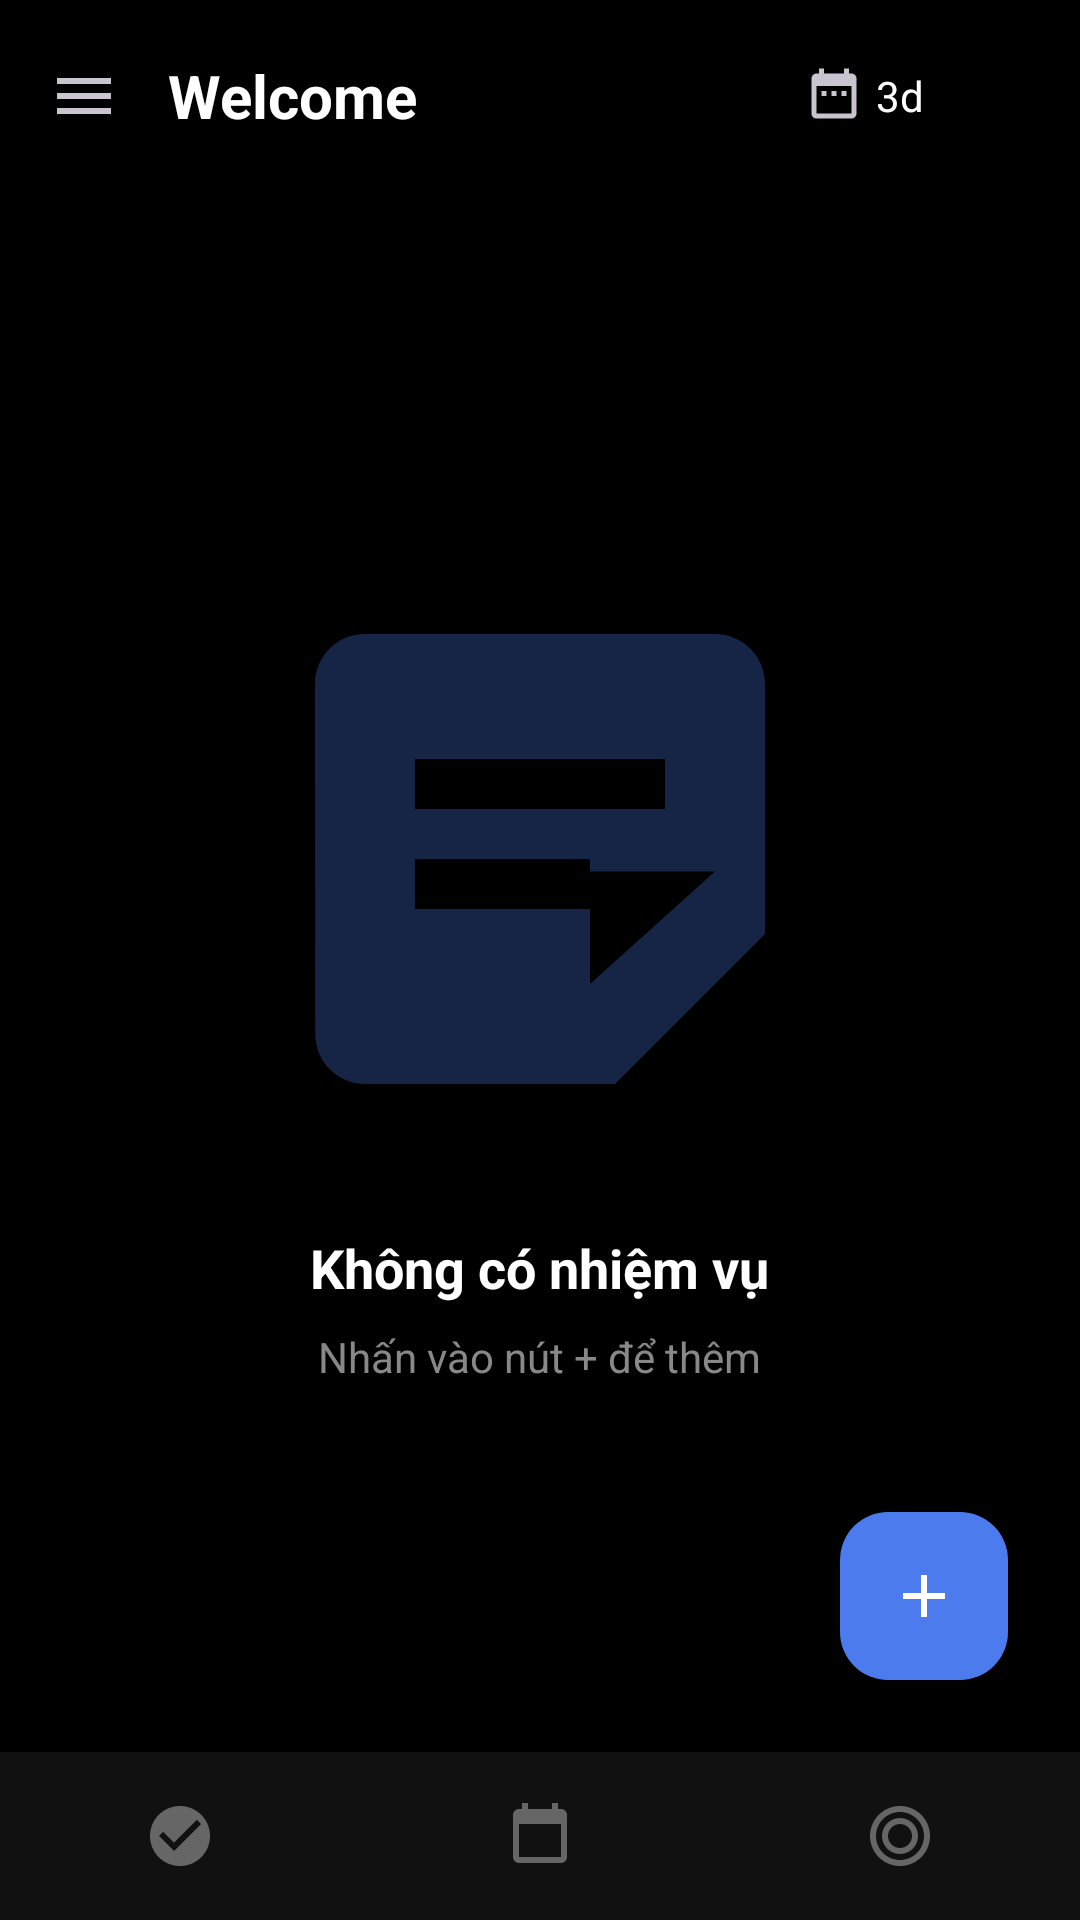

Here is an Android app screen rendered from its layout file. Give the layout XML and the strings, colors and styles it references.
<!-- AndroidManifest.xml: application theme Theme.TickTickAndroid -->
<!-- res/layout/activity_main.xml -->
<?xml version="1.0" encoding="utf-8"?>
<androidx.drawerlayout.widget.DrawerLayout
    xmlns:android="http://schemas.android.com/apk/res/android"
    xmlns:app="http://schemas.android.com/apk/res-auto"
    xmlns:tools="http://schemas.android.com/tools"
    android:id="@+id/drawer_layout"
    android:layout_width="match_parent"
    android:layout_height="match_parent"
    android:background="@color/colorBackground"
    tools:context=".MainActivity">

    <androidx.coordinatorlayout.widget.CoordinatorLayout
        android:id="@+id/main"
        android:layout_width="match_parent"
        android:layout_height="match_parent"
        android:background="@color/colorBackground">

        <com.google.android.material.appbar.AppBarLayout
            android:id="@+id/appBarLayout"
            android:layout_width="match_parent"
            android:layout_height="wrap_content"
            android:background="@color/colorToolbar"
            app:elevation="0dp">

            <androidx.appcompat.widget.Toolbar
                android:id="@+id/toolbar"
                android:layout_width="match_parent"
                android:layout_height="?attr/actionBarSize"
                android:background="@color/colorToolbar"
                app:titleTextColor="@color/textPrimary"
                app:navigationIcon="@drawable/ic_menu">

                <TextView
                    android:id="@+id/toolbar_title"
                    android:layout_width="wrap_content"
                    android:layout_height="wrap_content"
                    android:text="@string/welcome"
                    android:textColor="@color/textPrimary"
                    android:textSize="20sp"
                    android:textStyle="bold" />

                <LinearLayout
                    android:layout_width="wrap_content"
                    android:layout_height="wrap_content"
                    android:layout_gravity="end"
                    android:orientation="horizontal"
                    android:gravity="center_vertical">

                    <LinearLayout
                        android:id="@+id/btn_calendar_3d"
                        android:layout_width="wrap_content"
                        android:layout_height="36dp"
                        android:orientation="horizontal"
                        android:gravity="center_vertical"
                        android:paddingStart="8dp"
                        android:paddingEnd="8dp"
                        android:layout_marginEnd="4dp"
                        android:background="?attr/selectableItemBackgroundBorderless">

                        <ImageView
                            android:layout_width="20dp"
                            android:layout_height="20dp"
                            android:src="@drawable/ic_calendar_3d"
                            android:contentDescription="Calendar" />

                        <TextView
                            android:layout_width="wrap_content"
                            android:layout_height="wrap_content"
                            android:layout_marginStart="4dp"
                            android:text="@string/calendar_3d"
                            android:textColor="@color/textPrimary"
                            android:textSize="14sp" />
                    </LinearLayout>

                    <ImageButton
                        android:id="@+id/btn_more"
                        android:layout_width="40dp"
                        android:layout_height="40dp"
                        android:src="@drawable/ic_more_vert"
                        android:background="?attr/selectableItemBackgroundBorderless"
                        android:contentDescription="More"
                        android:scaleType="centerInside" />
                </LinearLayout>

            </androidx.appcompat.widget.Toolbar>
        </com.google.android.material.appbar.AppBarLayout>

        <FrameLayout
            android:layout_width="match_parent"
            android:layout_height="match_parent"
            android:paddingBottom="56dp"
            app:layout_behavior="@string/appbar_scrolling_view_behavior">

            <LinearLayout
                android:id="@+id/empty_state"
                android:layout_width="match_parent"
                android:layout_height="match_parent"
                android:orientation="vertical"
                android:gravity="center"
                android:visibility="visible">

                <ImageView
                    android:id="@+id/img_empty_state"
                    android:layout_width="200dp"
                    android:layout_height="200dp"
                    android:src="@drawable/ic_inbox"
                    android:alpha="0.3"
                    android:contentDescription="No tasks" />

                <TextView
                    android:layout_width="wrap_content"
                    android:layout_height="wrap_content"
                    android:layout_marginTop="24dp"
                    android:text="@string/no_tasks"
                    android:textColor="@color/textPrimary"
                    android:textSize="18sp"
                    android:textStyle="bold" />

                <TextView
                    android:layout_width="wrap_content"
                    android:layout_height="wrap_content"
                    android:layout_marginTop="8dp"
                    android:text="@string/hint_add_task"
                    android:textColor="@color/textSecondary"
                    android:textSize="14sp" />
            </LinearLayout>

            
            <ExpandableListView
                android:id="@+id/expandable_task_list"
                android:layout_width="match_parent"
                android:layout_height="match_parent"
                android:background="@color/colorBackground"
                android:divider="@android:color/transparent"
                android:dividerHeight="0dp"
                android:childDivider="@android:color/transparent"
                android:groupIndicator="@null"
                android:visibility="gone" />
        </FrameLayout>

        <com.google.android.material.floatingactionbutton.FloatingActionButton
            android:id="@+id/fab_add"
            android:layout_width="wrap_content"
            android:layout_height="wrap_content"
            android:layout_gravity="bottom|end"
            android:layout_marginEnd="24dp"
            android:layout_marginBottom="80dp"
            android:contentDescription="Add task"
            android:src="@drawable/ic_add"
            app:backgroundTint="@color/fabColor"
            app:tint="@color/fabIconColor"
            app:fabSize="normal" />

        <com.google.android.material.bottomnavigation.BottomNavigationView
            android:id="@+id/bottom_navigation"
            android:layout_width="match_parent"
            android:layout_height="56dp"
            android:layout_gravity="bottom"
            android:background="@color/bottomNavBackground"
            app:itemIconTint="@color/bottomNavInactive"
            app:itemTextColor="@color/bottomNavInactive"
            app:labelVisibilityMode="unlabeled"
            app:menu="@menu/bottom_nav_menu" />

    </androidx.coordinatorlayout.widget.CoordinatorLayout>

    <include
        layout="@layout/drawer_layout"
        android:layout_width="300dp"
        android:layout_height="match_parent"
        android:layout_gravity="start" />

</androidx.drawerlayout.widget.DrawerLayout>
<!-- res/layout/drawer_layout.xml (included above) -->
<?xml version="1.0" encoding="utf-8"?>

<LinearLayout xmlns:android="http://schemas.android.com/apk/res/android"
    android:layout_width="300dp"
    android:layout_height="match_parent"
    android:orientation="vertical"
    android:background="@color/drawerBackground"
    android:paddingTop="48dp">

    <androidx.recyclerview.widget.RecyclerView
        android:id="@+id/rv_drawer_categories"
        android:layout_width="match_parent"
        android:layout_height="0dp"
        android:layout_weight="1" />

    <View
        android:layout_width="match_parent"
        android:layout_height="1dp"
        android:layout_marginStart="20dp"
        android:layout_marginEnd="20dp"
        android:background="@color/drawerDivider" />

    <LinearLayout
        android:id="@+id/btn_add_category"
        android:layout_width="match_parent"
        android:layout_height="48dp"
        android:orientation="horizontal"
        android:gravity="center_vertical"
        android:paddingStart="20dp"
        android:paddingEnd="20dp"
        android:paddingBottom="8dp"
        android:clickable="true"
        android:focusable="true"
        android:background="?attr/selectableItemBackground">

        <ImageView
            android:layout_width="24dp"
            android:layout_height="24dp"
            android:src="@drawable/ic_add_circle_outline"
            android:contentDescription="Thêm" />

        <TextView
            android:layout_width="wrap_content"
            android:layout_height="wrap_content"
            android:layout_marginStart="12dp"
            android:text="Thêm danh mục"
            android:textColor="@color/drawerItemText"
            android:textSize="15sp" />
    </LinearLayout>
</LinearLayout>
<!-- resources referenced by this layout -->
<resources>
  <color name="bottomNavBackground">#FF111111</color>
  <color name="bottomNavInactive">#FF666666</color>
  <color name="colorBackground">#FF000000</color>
  <color name="colorToolbar">#FF000000</color>
  <color name="drawerBackground">#FF1A1A1A</color>
  <color name="drawerDivider">#FF333333</color>
  <color name="drawerItemText">#FFCCCCCC</color>
  <color name="fabColor">#4B7BEC</color>
  <color name="fabIconColor">#FFFFFFFF</color>
  <color name="textPrimary">#FFFFFFFF</color>
  <color name="textSecondary">#FF888888</color>
  <!-- drawable ic_add (drawable) -->
  <vector xmlns:android="http://schemas.android.com/apk/res/android"
      android:width="24dp"
      android:height="24dp"
      android:viewportWidth="24"
      android:viewportHeight="24">
      <path
          android:fillColor="@android:color/white"
          android:pathData="M19,13h-6v6h-2v-6H5v-2h6V5h2v6h6v2z"/>
  </vector>
  <!-- drawable ic_add_circle_outline (drawable) -->
  <vector xmlns:android="http://schemas.android.com/apk/res/android"
      android:width="24dp"
      android:height="24dp"
      android:viewportWidth="24"
      android:viewportHeight="24">
      <path
          android:fillColor="@android:color/white"
          android:pathData="M13,7h-2v4H7v2h4v4h2v-4h4v-2h-4V7zM12,2C6.48,2 2,6.48 2,12s4.48,10 10,10 10,-4.48 10,-10S17.52,2 12,2zM12,20c-4.41,0 -8,-3.59 -8,-8s3.59,-8 8,-8 8,3.59 8,8 -3.59,8 -8,8z"/>
  </vector>
  <!-- drawable ic_calendar_3d (drawable) -->
  <vector xmlns:android="http://schemas.android.com/apk/res/android"
      android:width="24dp"
      android:height="24dp"
      android:viewportWidth="24"
      android:viewportHeight="24"
      android:tint="?attr/colorControlNormal">
      <path
          android:fillColor="@android:color/white"
          android:pathData="M19,3h-1V1h-2v2H8V1H6v2H5C3.89,3 3.01,3.9 3.01,5L3,19c0,1.1 0.89,2 2,2h14c1.1,0 2,-0.9 2,-2V5c0,-1.1 -0.9,-2 -2,-2zM19,19H5V8h14v11zM9,10H7v2h2v-2zM13,10h-2v2h2v-2zM17,10h-2v2h2v-2z"/>
  </vector>
  <!-- drawable ic_inbox (drawable) -->
  <vector xmlns:android="http://schemas.android.com/apk/res/android"
      android:width="24dp"
      android:height="24dp"
      android:viewportWidth="24"
      android:viewportHeight="24">
      <path
          android:fillColor="#4B7BEC"
          android:pathData="M19,3H4.99C3.89,3 3,3.9 3,5l0.01,14c0,1.1 0.89,2 1.99,2h10l6,-6V5c0,-1.1 -0.9,-2 -2,-2zM14,17v-4.5l5,0L14,17zM7,8h10v2H7V8zM7,12h7v2H7v-2z"/>
  </vector>
  <!-- drawable ic_menu (drawable) -->
  <vector xmlns:android="http://schemas.android.com/apk/res/android"
      android:width="24dp"
      android:height="24dp"
      android:viewportWidth="24"
      android:viewportHeight="24"
      android:tint="?attr/colorControlNormal">
      <path
          android:fillColor="@android:color/white"
          android:pathData="M3,18h18v-2H3v2zM3,13h18v-2H3v2zM3,6v2h18V6H3z"/>
  </vector>
  <string name="calendar_3d">3d</string>
  <string name="hint_add_task">Nhấn vào nút + để thêm</string>
  <string name="no_tasks">Không có nhiệm vụ</string>
  <string name="welcome">Welcome</string>
  <style name="Theme.TickTickAndroid" parent="Base.Theme.TickTickAndroid" />
  <style name="Base.Theme.TickTickAndroid" parent="Theme.Material3.Dark.NoActionBar">
          <item name="colorPrimary">@color/colorPrimary</item>
          <item name="colorOnPrimary">@color/white</item>
          <item name="colorSurface">@color/colorSurface</item>
          <item name="android:windowBackground">@color/colorBackground</item>
          <item name="android:statusBarColor">@color/colorBackground</item>
          <item name="android:navigationBarColor">@color/bottomNavBackground</item>
      </style>
  <color name="colorPrimary">#4B7BEC</color>
  <color name="white">#FFFFFFFF</color>
  <color name="colorSurface">#FF000000</color>
</resources>
